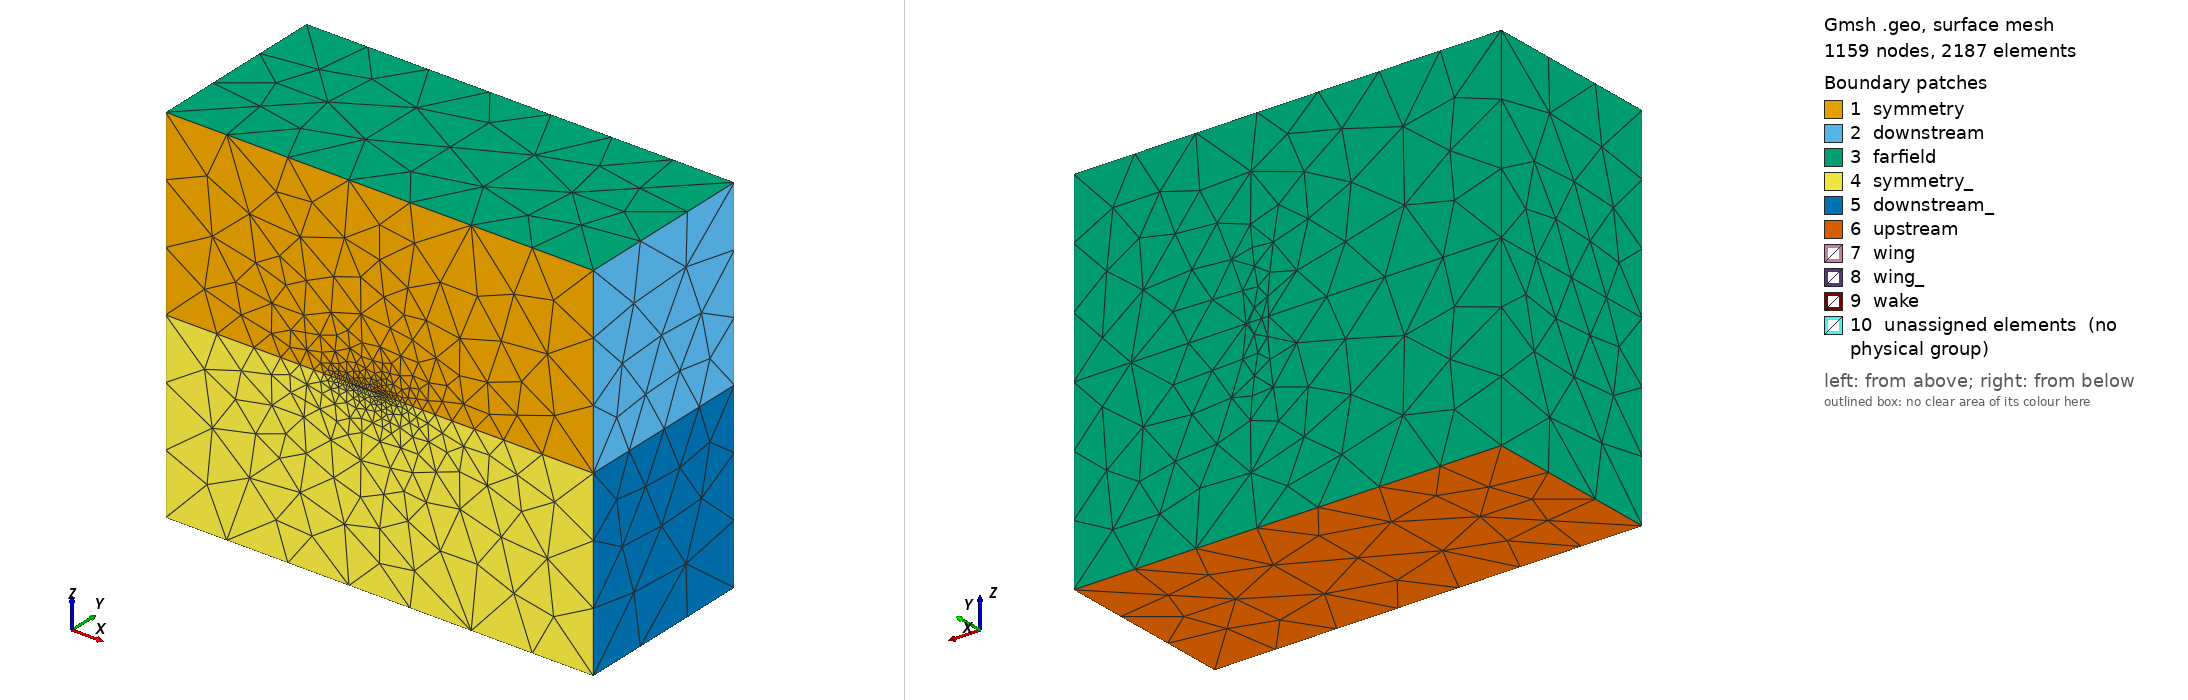

Gmsh geometry script, surface-meshed: 1159 nodes, 2187 surface elements. Boundary patches (legend numbers): 1 symmetry, 2 downstream, 3 farfield, 4 symmetry_, 5 downstream_, 6 upstream, 7 wing, 8 wing_, 9 wake, 10 unassigned elements (no physical group). Left view from above one corner, right view from below the opposite corner. Legend entries are the model's physical surfaces; 'unassigned elements' are surfaces in no physical group. The drawing asked Gmsh for element sizes between 1% and 20% of the model's largest extent; the script's own settings can give other sizes.

=== agard445_fluid.geo (drawn) ===
/* AGARD 445 wing */
// Initially generated by unsRgridWingGen.m
// For gmsh 4, use line 220 instead of line 221 (Bezier <- BSpline)

// Parameters
// domain and mesh
DefineConstant[ xO = { -3, Name "Box origin (x)" }  ];
DefineConstant[ zO = { -3, Name "Box origin (z)" }  ];
DefineConstant[ xL = { 7, Name "Box length" }  ];
DefineConstant[ yL = { 3, Name "Box width" }  ];
DefineConstant[ zL = { 6, Name "Box height" }  ];
DefineConstant[ msLeRt = { 0.005, Name "Root leading edge mesh size" }  ];
DefineConstant[ msTeRt = { 0.005, Name "Root trailing edge mesh size" }  ];
DefineConstant[ msLeTp = { 0.003, Name "Tip leading edge mesh size" }  ];
DefineConstant[ msTeTp = { 0.003, Name "Tip trailing edge mesh size" }  ];
DefineConstant[ msF = { 1.0, Name "Farfield mesh size" }  ];

//// GEOMETRY


/// Points

// Airfoil 1: agard445, 51 points 
Point(1) = {0.559000,0.000000,0.000000,msTeRt};
Point(2) = {0.531050,0.000000,0.001398};
Point(3) = {0.503100,0.000000,0.002739,msTeRt};
Point(4) = {0.475150,0.000000,0.004075};
Point(5) = {0.447200,0.000000,0.005406};
Point(6) = {0.419250,0.000000,0.006680};
Point(7) = {0.391300,0.000000,0.007837};
Point(8) = {0.363350,0.000000,0.008866};
Point(9) = {0.335400,0.000000,0.009743};
Point(10) = {0.307450,0.000000,0.010442};
Point(11) = {0.279500,0.000000,0.010923};
Point(12) = {0.251550,0.000000,0.011158};
Point(13) = {0.223600,0.000000,0.011163};
Point(14) = {0.195650,0.000000,0.010968};
Point(15) = {0.167700,0.000000,0.010576,msTeRt};
Point(16) = {0.139750,0.000000,0.009995};
Point(17) = {0.111800,0.000000,0.009196};
Point(18) = {0.083850,0.000000,0.008156};
Point(19) = {0.055900,0.000000,0.006781};
Point(20) = {0.041925,0.000000,0.005920};
Point(21) = {0.027950,0.000000,0.004891};
Point(22) = {0.013975,0.000000,0.003617};
Point(23) = {0.006988,0.000000,0.002622};
Point(24) = {0.004193,0.000000,0.002057};
Point(25) = {0.002795,0.000000,0.001699};
Point(26) = {0.000000,0.000000,0.000000,msLeRt};
Point(27) = {0.002795,0.000000,-0.001699};
Point(28) = {0.004193,0.000000,-0.002057};
Point(29) = {0.006988,0.000000,-0.002622};
Point(30) = {0.013975,0.000000,-0.003617};
Point(31) = {0.027950,0.000000,-0.004891};
Point(32) = {0.041925,0.000000,-0.005920};
Point(33) = {0.055900,0.000000,-0.006781};
Point(34) = {0.083850,0.000000,-0.008156};
Point(35) = {0.111800,0.000000,-0.009196};
Point(36) = {0.139750,0.000000,-0.009995};
Point(37) = {0.167700,0.000000,-0.010576,msTeRt};
Point(38) = {0.195650,0.000000,-0.010968};
Point(39) = {0.223600,0.000000,-0.011163};
Point(40) = {0.251550,0.000000,-0.011158};
Point(41) = {0.279500,0.000000,-0.010923};
Point(42) = {0.307450,0.000000,-0.010442};
Point(43) = {0.335400,0.000000,-0.009743};
Point(44) = {0.363350,0.000000,-0.008866};
Point(45) = {0.391300,0.000000,-0.007837};
Point(46) = {0.419250,0.000000,-0.006680};
Point(47) = {0.447200,0.000000,-0.005406};
Point(48) = {0.475150,0.000000,-0.004075};
Point(49) = {0.503100,0.000000,-0.002739,msTeRt};
Point(50) = {0.531050,0.000000,-0.001398,msTeRt};

// Airfoil 2: agard445, 51 points 
Point(52) = {1.178128,0.762000,0.000000,msTeTp};
Point(53) = {1.159709,0.762000,0.000921};
Point(54) = {1.141290,0.762000,0.001805,msTeTp};
Point(55) = {1.122870,0.762000,0.002685};
Point(56) = {1.104451,0.762000,0.003562};
Point(57) = {1.086032,0.762000,0.004402};
Point(58) = {1.067613,0.762000,0.005165};
Point(59) = {1.049194,0.762000,0.005843};
Point(60) = {1.030775,0.762000,0.006421};
Point(61) = {1.012356,0.762000,0.006881};
Point(62) = {0.993937,0.762000,0.007198};
Point(63) = {0.975518,0.762000,0.007353};
Point(64) = {0.957099,0.762000,0.007357};
Point(65) = {0.938680,0.762000,0.007228};
Point(66) = {0.920261,0.762000,0.006970,msTeTp};
Point(67) = {0.901842,0.762000,0.006587};
Point(68) = {0.883423,0.762000,0.006060};
Point(69) = {0.865004,0.762000,0.005375};
Point(70) = {0.846585,0.762000,0.004468};
Point(71) = {0.837375,0.762000,0.003901};
Point(72) = {0.828166,0.762000,0.003223};
Point(73) = {0.818956,0.762000,0.002383};
Point(74) = {0.814351,0.762000,0.001728};
Point(75) = {0.812509,0.762000,0.001356};
Point(76) = {0.811589,0.762000,0.001120};
Point(77) = {0.809747,0.762000,0.000000,msLeTp};
Point(78) = {0.811589,0.762000,-0.001120};
Point(79) = {0.812509,0.762000,-0.001356};
Point(80) = {0.814351,0.762000,-0.001728};
Point(81) = {0.818956,0.762000,-0.002383};
Point(82) = {0.828166,0.762000,-0.003223};
Point(83) = {0.837375,0.762000,-0.003901};
Point(84) = {0.846585,0.762000,-0.004468};
Point(85) = {0.865004,0.762000,-0.005375};
Point(86) = {0.883423,0.762000,-0.006060};
Point(87) = {0.901842,0.762000,-0.006587};
Point(88) = {0.920261,0.762000,-0.006970,msTeTp};
Point(89) = {0.938680,0.762000,-0.007228};
Point(90) = {0.957099,0.762000,-0.007357};
Point(91) = {0.975518,0.762000,-0.007353};
Point(92) = {0.993937,0.762000,-0.007198};
Point(93) = {1.012356,0.762000,-0.006881};
Point(94) = {1.030775,0.762000,-0.006421};
Point(95) = {1.049194,0.762000,-0.005843};
Point(96) = {1.067613,0.762000,-0.005165};
Point(97) = {1.086032,0.762000,-0.004402};
Point(98) = {1.104451,0.762000,-0.003562};
Point(99) = {1.122870,0.762000,-0.002685};
Point(100) = {1.141290,0.762000,-0.001805,msTeTp};
Point(101) = {1.159709,0.762000,-0.000921,msTeTp};

// Box:
Point(5001) = {xO,0.000000,zO,msF};
Point(5002) = {xO+xL,0.000000,zO,msF};
Point(5003) = {xO,0.000000,zO+zL,msF};
Point(5004) = {xO+xL,0.000000,zO+zL,msF};
Point(5005) = {xO,yL,zO,msF};
Point(5006) = {xO+xL,yL,zO,msF};
Point(5007) = {xO,yL,zO+zL,msF};
Point(5008) = {xO+xL,yL,zO+zL,msF};

// Tip:
Point(5101) = {1.159709,0.762000,0.000000};
Point(5102) = {1.141290,0.762268,0.000000,2*msLeTp};
Point(5103) = {1.122870,0.762536,0.000000};
Point(5104) = {1.104451,0.762804,0.000000};
Point(5105) = {1.086032,0.763072,0.000000};
Point(5106) = {1.067613,0.763340,0.000000};
Point(5107) = {1.049194,0.763608,0.000000};
Point(5108) = {1.030775,0.763876,0.000000};
Point(5109) = {1.012356,0.764145,0.000000};
Point(5110) = {0.993937,0.764413,0.000000};
Point(5111) = {0.975518,0.764681,0.000000};
Point(5112) = {0.957099,0.764949,0.000000};
Point(5113) = {0.938680,0.765217,0.000000};
Point(5114) = {0.920261,0.765485,0.000000,2*msTeTp};
Point(5115) = {0.815077,0.767016,0.000000};

// Dummy tip center:
Point(5349) = {1.141290,0.762000,0.000000};
Point(5350) = {0.920261,0.762000,0.000000};


// Midplane:
Point(5351) = {xO+xL,0.000000,0.000000,msF};
Point(5352) = {xO+xL,0.762000,0.000000,msF};
Point(5353) = {xO+xL,yL,0.000000,msF};
Point(5354) = {1.178128,yL,0.000000,msF};
Point(5355) = {1.141290,yL,0.000000,msF};
Point(5356) = {0.920261,yL,0.000000,msF};
Point(5357) = {0.809747,yL,0.000000,msF};
Point(5358) = {xO,yL,0.000000,msF};
Point(5359) = {xO,0.762000,0.000000,msF};
Point(5360) = {xO,0.000000,0.000000,msF};

/// Lines

// Airfoil 1:
Spline(1) = {1,2,3};
Spline(2) = {3,4,5,6,7,8,9,10,11,12,13,14,15};
Spline(3) = {15,16,17,18,19,20,21,22,23,24,25,26};
Spline(4) = {26,27,28,29,30,31,32,33,34,35,36,37};
Spline(5) = {37,38,39,40,41,42,43,44,45,46,47,48,49};
Spline(6) = {49,50,1};

// Airfoil 2:
Spline(7) = {52,53,54};
Spline(8) = {54,55,56,57,58,59,60,61,62,63,64,65,66};
Spline(9) = {66,67,68,69,70,71,72,73,74,75,76,77};
Spline(10) = {77,78,79,80,81,82,83,84,85,86,87,88};
Spline(11) = {88,89,90,91,92,93,94,95,96,97,98,99,100};
Spline(12) = {100,101,52};


// Box:
Line(41) = {5001,5002};
Line(42) = {5003,5004};
Line(43) = {5005,5006};
Line(44) = {5007,5008};
Line(45) = {5001,5005};
Line(46) = {5002,5006};
Line(47) = {5003,5007};
Line(48) = {5004,5008};
Line(49) = {5001,5360};
Line(50) = {5002,5351};
Line(51) = {5003,5360};
Line(52) = {5004,5351};
Line(53) = {5005,5358};
Line(54) = {5006,5353};
Line(55) = {5007,5358};
Line(56) = {5008,5353};

// Airfoil 1 to airfoil 2:
Line(61) = {1,52};
Line(62) = {3,54};
Line(63) = {15,66};
Line(64) = {26,77};
Line(65) = {37,88};
Line(66) = {49,100};


// Tip:
Spline(121) = {52,5101,5102};
Spline(122) = {5102,5103,5104,5105,5106,5107,5108,5109,5110,5111,5112,5113,5114};
If(GMSH_MAJOR_VERSION >= 4)
    Bezier(123) = {5114,5115,77};
Else
    BSpline(123) = {5114,5115,77};
EndIf
Ellipse(124) = {54,5349,54,5102};
Ellipse(125) = {66,5350,66,5114};
Ellipse(126) = {88,5350,88,5114};
Ellipse(127) = {100,5349,100,5102};

// Midplane:
Line(131) = {5351,5352};
Line(132) = {5352,5353};
Line(133) = {5353,5354};
Line(134) = {5354,5355};
Line(135) = {5355,5356};
Line(136) = {5356,5357};
Line(137) = {5357,5358};
Line(138) = {5358,5359};
Line(139) = {5359,5360};

// Wing to midplane:
Line(161) = {1,5351};
Line(162) = {52,5352};
Line(163) = {52,5354};
Line(164) = {5102,5355};
Line(165) = {5114,5356};
Line(166) = {77,5357};
Line(167) = {77,5359};
Line(168) = {26,5360};

/// Line loops & Surfaces

// Box:
Line Loop(1) = {1,2,3,168,-51,42,52,-161};
Line Loop(2) = {48,56,-132,-131,-52};
Line Loop(3) = {44,56,133,134,135,136,137,-55};
Line Loop(4) = {47,55,138,139,-51};
Line Loop(5) = {42,48,-44,-47};
Line Loop(6) = {-6,-5,-4,168,-49,41,50,-161};
Line Loop(7) = {46,54,-132,-131,-50};
Line Loop(8) = {43,54,133,134,135,136,137,-53};
Line Loop(9) = {45,53,138,139,-49};
Line Loop(10) = {41,46,-43,-45};
Plane Surface(1) = {1};
Plane Surface(2) = {2};
Plane Surface(3) = {-3};
Plane Surface(4) = {-4};
Plane Surface(5) = {-5};
Plane Surface(6) = {-6};
Plane Surface(7) = {-7};
Plane Surface(8) = {8};
Plane Surface(9) = {9};
Plane Surface(10) = {10};

// Wing 1:
Line Loop(11) = {1,62,-7,-61};
Line Loop(12) = {2,63,-8,-62};
Line Loop(13) = {3,64,-9,-63};
Line Loop(14) = {4,65,-10,-64};
Line Loop(15) = {5,66,-11,-65};
Line Loop(16) = {6,61,-12,-66};
Surface(11) = {-11};
Surface(12) = {-12};
Surface(13) = {-13};
Surface(14) = {-14};
Surface(15) = {-15};
Surface(16) = {-16};

// Wingtip:
Line Loop(71) = {7,124,-121};
Line Loop(72) = {8,125,-122,-124};
Line Loop(73) = {9,-123,-125};
Line Loop(74) = {10,126,123};
Line Loop(75) = {11,127,122,-126};
Line Loop(76) = {12,121,-127};
Surface(71) = {-71};
Surface(72) = {-72};
Surface(73) = {-73};
Surface(74) = {-74};
Surface(75) = {-75};
Surface(76) = {-76};

// Midplane:
Line Loop(81) = {161,131,-162,-61};
Line Loop(82) = {162,132,133,-163};
Line Loop(83) = {163,134,-164,-121};
Line Loop(84) = {164,135,-165,-122};
Line Loop(85) = {165,136,-166,-123};
Line Loop(86) = {167,-138,-137,-166};
Line Loop(87) = {167,139,-168,64};
Surface(81) = {81};
Surface(82) = {82};
Surface(83) = {83};
Surface(84) = {84};
Surface(85) = {85};
Surface(86) = {-86};
Surface(87) = {87};

/// Surface loops & Volumes

// Upper:
Surface Loop(1) = {11,12,13,71,72,73,1,2,3,4,5,81,82,83,84,85,86,87};
Volume(1) = {1};
// Lower:
Surface Loop(2) = {14,15,16,74,75,76,6,7,8,9,10,81,82,83,84,85,86,87};
Volume(2) = {2};



//// MESHING ALGORITHM


/// 2D:

///Wing, farfield and symmetry plane:
MeshAlgorithm Surface{1,2,3,4,5,6,7,8,9,10,11,12,13,14,15,16,81,82,83,84,85,86,87} = 5;

///Tip:
MeshAlgorithm Surface{71,72,73,74,75,76} = 1;

/// 3D:

Mesh.Algorithm3D = 2;
Mesh.OptimizeNetgen = 1;
Mesh.Smoothing = 10;
Mesh.SmoothNormals = 1;



//// PHYSICAL GROUPS

// Trailing edge and wake tip
Physical Line("wakeTip") = {162};
Physical Line("teTip") = {61, 162};

// Internal Field:
Physical Volume("field") = {1};
Physical Volume("field_") = {2};

// Wing:
Physical Surface("wing") = {11,12,13,71,72,73};
Physical Surface("wing_") = {14,15,16,74,75,76};

// Tip
//Physical Surface("tip") = {71,72,73,74,75,76};

// Symmetry:
Physical Surface("symmetry") = {1};
Physical Surface("symmetry_") = {6};

// Farfield:
Physical Surface("upstream") = {10};
Physical Surface("farfield") = {3,4,5,8,9};

// Downstream:
Physical Surface("downstream") = {2};
Physical Surface("downstream_") = {7};

// Wake:
Physical Surface("wake") = {81};

Coherence;
